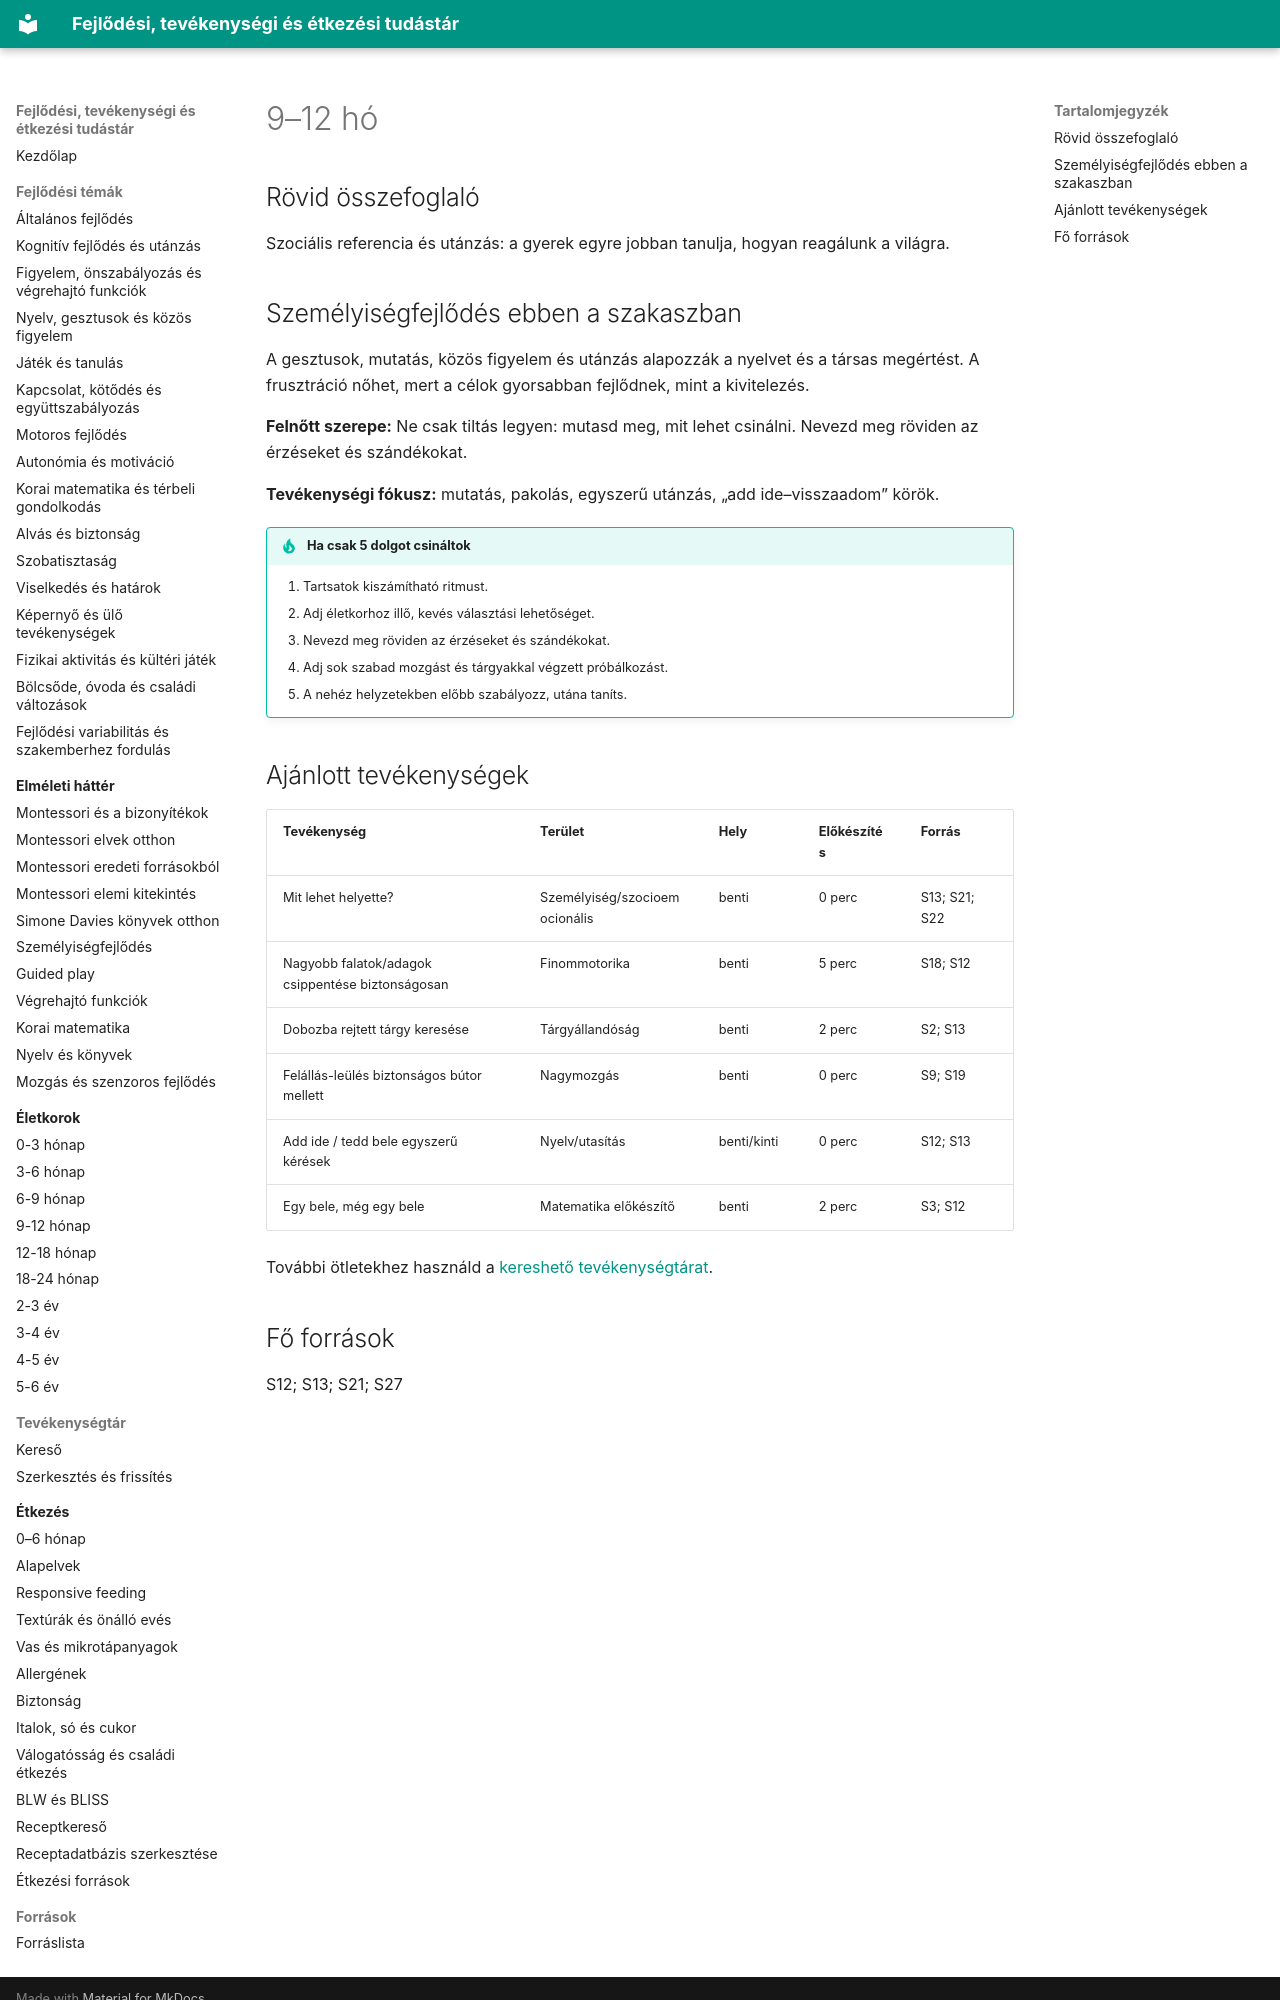

repository: fabiandav2121/fejlodes · page: 02_eletkorok/9-12-ho/index.html · generator: mkdocs

# 9–12 hó

## Rövid összefoglaló

Szociális referencia és utánzás: a gyerek egyre jobban tanulja, hogyan reagálunk a világra.

## Személyiségfejlődés ebben a szakaszban

A gesztusok, mutatás, közös figyelem és utánzás alapozzák a nyelvet és a társas megértést. A frusztráció nőhet, mert a célok gyorsabban fejlődnek, mint a kivitelezés.

**Felnőtt szerepe:** Ne csak tiltás legyen: mutasd meg, mit lehet csinálni. Nevezd meg röviden az érzéseket és szándékokat.

**Tevékenységi fókusz:** mutatás, pakolás, egyszerű utánzás, „add ide–visszaadom” körök.

!!! tip "Ha csak 5 dolgot csináltok"
    1. Tartsatok kiszámítható ritmust.
    2. Adj életkorhoz illő, kevés választási lehetőséget.
    3. Nevezd meg röviden az érzéseket és szándékokat.
    4. Adj sok szabad mozgást és tárgyakkal végzett próbálkozást.
    5. A nehéz helyzetekben előbb szabályozz, utána taníts.

## Ajánlott tevékenységek

| Tevékenység | Terület | Hely | Előkészítés | Forrás |
|---|---|---|---|---|
| Mit lehet helyette? | Személyiség/szocioemocionális | benti | 0 perc | S13; S21; S22 |
| Nagyobb falatok/adagok csippentése biztonságosan | Finommotorika | benti | 5 perc | S18; S12 |
| Dobozba rejtett tárgy keresése | Tárgyállandóság | benti | 2 perc | S2; S13 |
| Felállás-leülés biztonságos bútor mellett | Nagymozgás | benti | 0 perc | S9; S19 |
| Add ide / tedd bele egyszerű kérések | Nyelv/utasítás | benti/kinti | 0 perc | S12; S13 |
| Egy bele, még egy bele | Matematika előkészítő | benti | 2 perc | S3; S12 |

További ötletekhez használd a [kereshető tevékenységtárat](../03_tevekenysegek/kereso.md).
